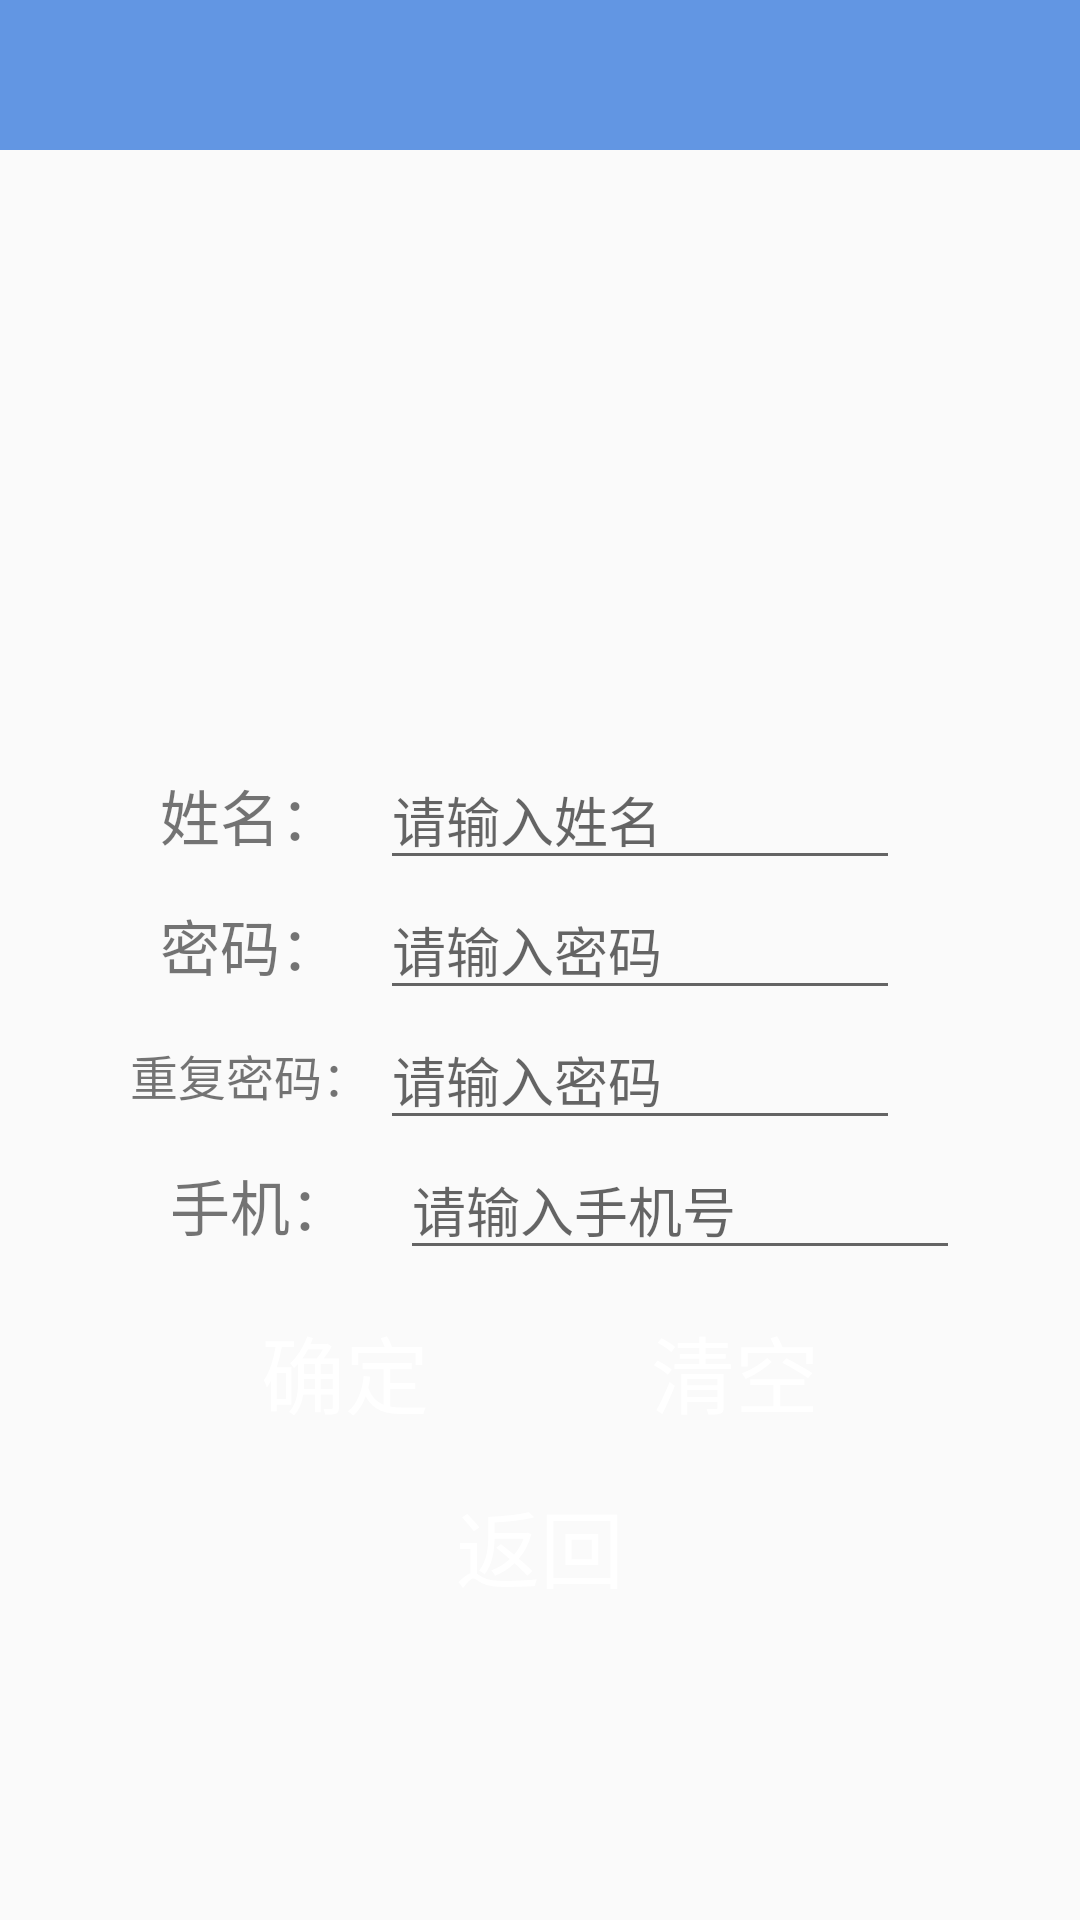

The Android layout XML behind this screen, and the referenced resources:
<!-- AndroidManifest.xml: application theme AppTheme -->
<!-- res/layout/activity_register.xml -->
<?xml version="1.0" encoding="utf-8"?>
<RelativeLayout xmlns:android="http://schemas.android.com/apk/res/android"
    xmlns:tools="http://schemas.android.com/tools"
    android:layout_width="match_parent"
    android:layout_height="match_parent"
    tools:context="com.example.qf.manager.register_Activity">
    <include layout="@layout/title"
             android:id="@+id/title"/>
    <ImageView
        android:layout_width="180dp"
        android:layout_below="@+id/title"
        android:layout_centerHorizontal="true"
        android:layout_marginTop="10dp"
        android:background="@drawable/s7"
        android:id="@+id/register_imageview"
        android:layout_height="180dp" />
<LinearLayout
        android:layout_width="match_parent"
        android:layout_marginTop="10dp"
        android:layout_below="@+id/register_imageview"
        android:layout_marginLeft="40dp"
        android:layout_marginRight="40dp"
        android:id="@+id/line1"
        android:layout_height="wrap_content">
    <TextView
        android:layout_width="0dp"
        android:layout_weight="1"
        android:text="姓名："
        android:gravity="center_horizontal|center_vertical"
        android:textSize="20dp"
        android:layout_height="match_parent" />
    <EditText
        android:layout_width="0dp"
        android:layout_weight="2"
        android:id="@+id/register_name"
        android:layout_marginRight="20dp"
        android:hint="请输入姓名"
        android:layout_height="match_parent" />

</LinearLayout>
    <LinearLayout
        android:layout_width="match_parent"
        android:layout_marginLeft="40dp"
        android:id="@+id/line2"
        android:layout_marginRight="40dp"
        android:layout_below="@+id/line1"
        android:layout_height="wrap_content">
        <TextView
            android:layout_width="0dp"
            android:layout_weight="1"
            android:text="密码："
            android:gravity="center_horizontal|center_vertical"
            android:textSize="20dp"
            android:layout_height="match_parent" />
        <EditText
            android:layout_width="0dp"
            android:layout_weight="2"
            android:id="@+id/register_password1"
            android:inputType="textPassword"
            android:layout_marginRight="20dp"
            android:hint="请输入密码"
            android:layout_height="match_parent" />

    </LinearLayout>
    <LinearLayout
        android:layout_width="match_parent"
        android:layout_marginLeft="40dp"
        android:id="@+id/line3"
        android:layout_marginRight="40dp"
        android:layout_below="@+id/line2"
        android:layout_height="wrap_content">
        <TextView
            android:layout_width="0dp"
            android:layout_weight="1"
            android:text="重复密码："
            android:gravity="center_horizontal|center_vertical"
            android:textSize="16dp"
            android:layout_height="match_parent" />

        <EditText
            android:layout_width="0dp"
            android:layout_weight="2"
            android:id="@+id/register_password2"
            android:inputType="textPassword"
            android:layout_marginRight="20dp"
            android:hint="请输入密码"
            android:layout_height="match_parent" />

    </LinearLayout>
    <LinearLayout
        android:layout_width="match_parent"
        android:id="@+id/line4"
        android:layout_marginLeft="40dp"
        android:layout_marginRight="40dp"
        android:layout_below="@+id/line3"
        android:layout_height="wrap_content">

        <TextView
            android:layout_width="0dp"
            android:layout_weight="1"
            android:text="手机："
            android:textSize="20dp"
            android:gravity="center"
            android:layout_height="match_parent" />

        <EditText
            android:layout_width="0dp"
            android:layout_weight="2"
            android:id="@+id/phoneNum"
            android:inputType="number"
            android:hint="请输入手机号"
            android:layout_height="match_parent" />

    </LinearLayout>
    <LinearLayout
        android:layout_width="match_parent"
        android:layout_below="@+id/line4"
        android:layout_marginRight="60dp"
        android:id="@+id/line5"
        android:layout_marginTop="10dp"
        android:layout_marginLeft="60dp"
        android:layout_height="wrap_content">
        <Button
            android:layout_width="0dp"
            android:text="确定"
            android:textColor="#fff"
            android:textSize="28sp"
            android:id="@+id/register_ensure"
            android:background="@drawable/button_f"
            android:layout_weight="1"
            android:layout_height="wrap_content" />
        <Button
            android:layout_width="0dp"
            android:id="@+id/register_clear"
            android:textColor="#fff"
            android:text="清空"
            android:textSize="28sp"
            android:layout_marginLeft="20dp"
            android:background="@drawable/button_f"
            android:layout_weight="1"
            android:layout_height="wrap_content" />
    </LinearLayout>
    <Button
        android:layout_width="120dp"
        android:layout_marginTop="10dp"
        android:layout_centerHorizontal="true"
        android:layout_below="@+id/line5"
        android:text="返回"
        android:textColor="#fff"
        android:textSize="28sp"
        android:background="@drawable/button_f"
        android:id="@+id/register_cancel"
        android:layout_weight="1"
        android:layout_height="wrap_content" />
    <ProgressBar
        android:layout_width="wrap_content"
        android:visibility="gone"
        android:id="@+id/progressbar"
        android:layout_marginTop="20dp"
        android:layout_below="@+id/register_cancel"
        android:layout_centerHorizontal="true"
        style="@style/Widget.AppCompat.ProgressBar"
        android:layout_height="wrap_content" />
</RelativeLayout>
<!-- res/layout/title.xml (included above) -->
<?xml version="1.0" encoding="utf-8"?>
<LinearLayout xmlns:android="http://schemas.android.com/apk/res/android"
    android:layout_width="match_parent"
    android:background="@color/colorjz"
    android:padding="5dp"
    android:layout_height="50dp">
    <TextView
        android:layout_width="0dp"
        android:paddingLeft="10dp"
        android:gravity="center_vertical"
        android:layout_height="match_parent"
        android:layout_weight="1"
        android:textSize="20dp"
        android:textColor="#fff"
        android:id="@+id/textview_title" />

</LinearLayout>
<!-- resources referenced by this layout -->
<resources>
  <color name="colorjz">#6296E3</color>
  <!-- drawable button_f (drawable) -->
  <?xml version="1.0" encoding="utf-8"?>
  <selector xmlns:android="http://schemas.android.com/apk/res/android">
      <item android:drawable="@drawable/button"
          android:state_pressed="false"
          />
      <item android:drawable="@drawable/button_clicked"
          android:state_pressed="true"
          />
  </selector>
  <style name="AppTheme" parent="Theme.AppCompat.Light.DarkActionBar">
          
          <item name="colorPrimary">@color/colorPrimary</item>
          <item name="colorPrimaryDark">@color/colorPrimaryDark</item>
          <item name="colorAccent">@color/colorAccent</item>
          <item name="windowActionBar">false</item>
          <item name="windowNoTitle">true</item>
      </style>
  <!-- drawable button (drawable) -->
  <?xml version="1.0" encoding="utf-8"?>
  <shape xmlns:android="http://schemas.android.com/apk/res/android">
      <corners android:radius="15dp"/>
      <solid android:color="@color/colorjz"/>
  </shape>
  <color name="colorPrimary">#3F51B5</color>
  <color name="colorPrimaryDark">#303F9F</color>
  <color name="colorAccent">#FF4081</color>
</resources>
